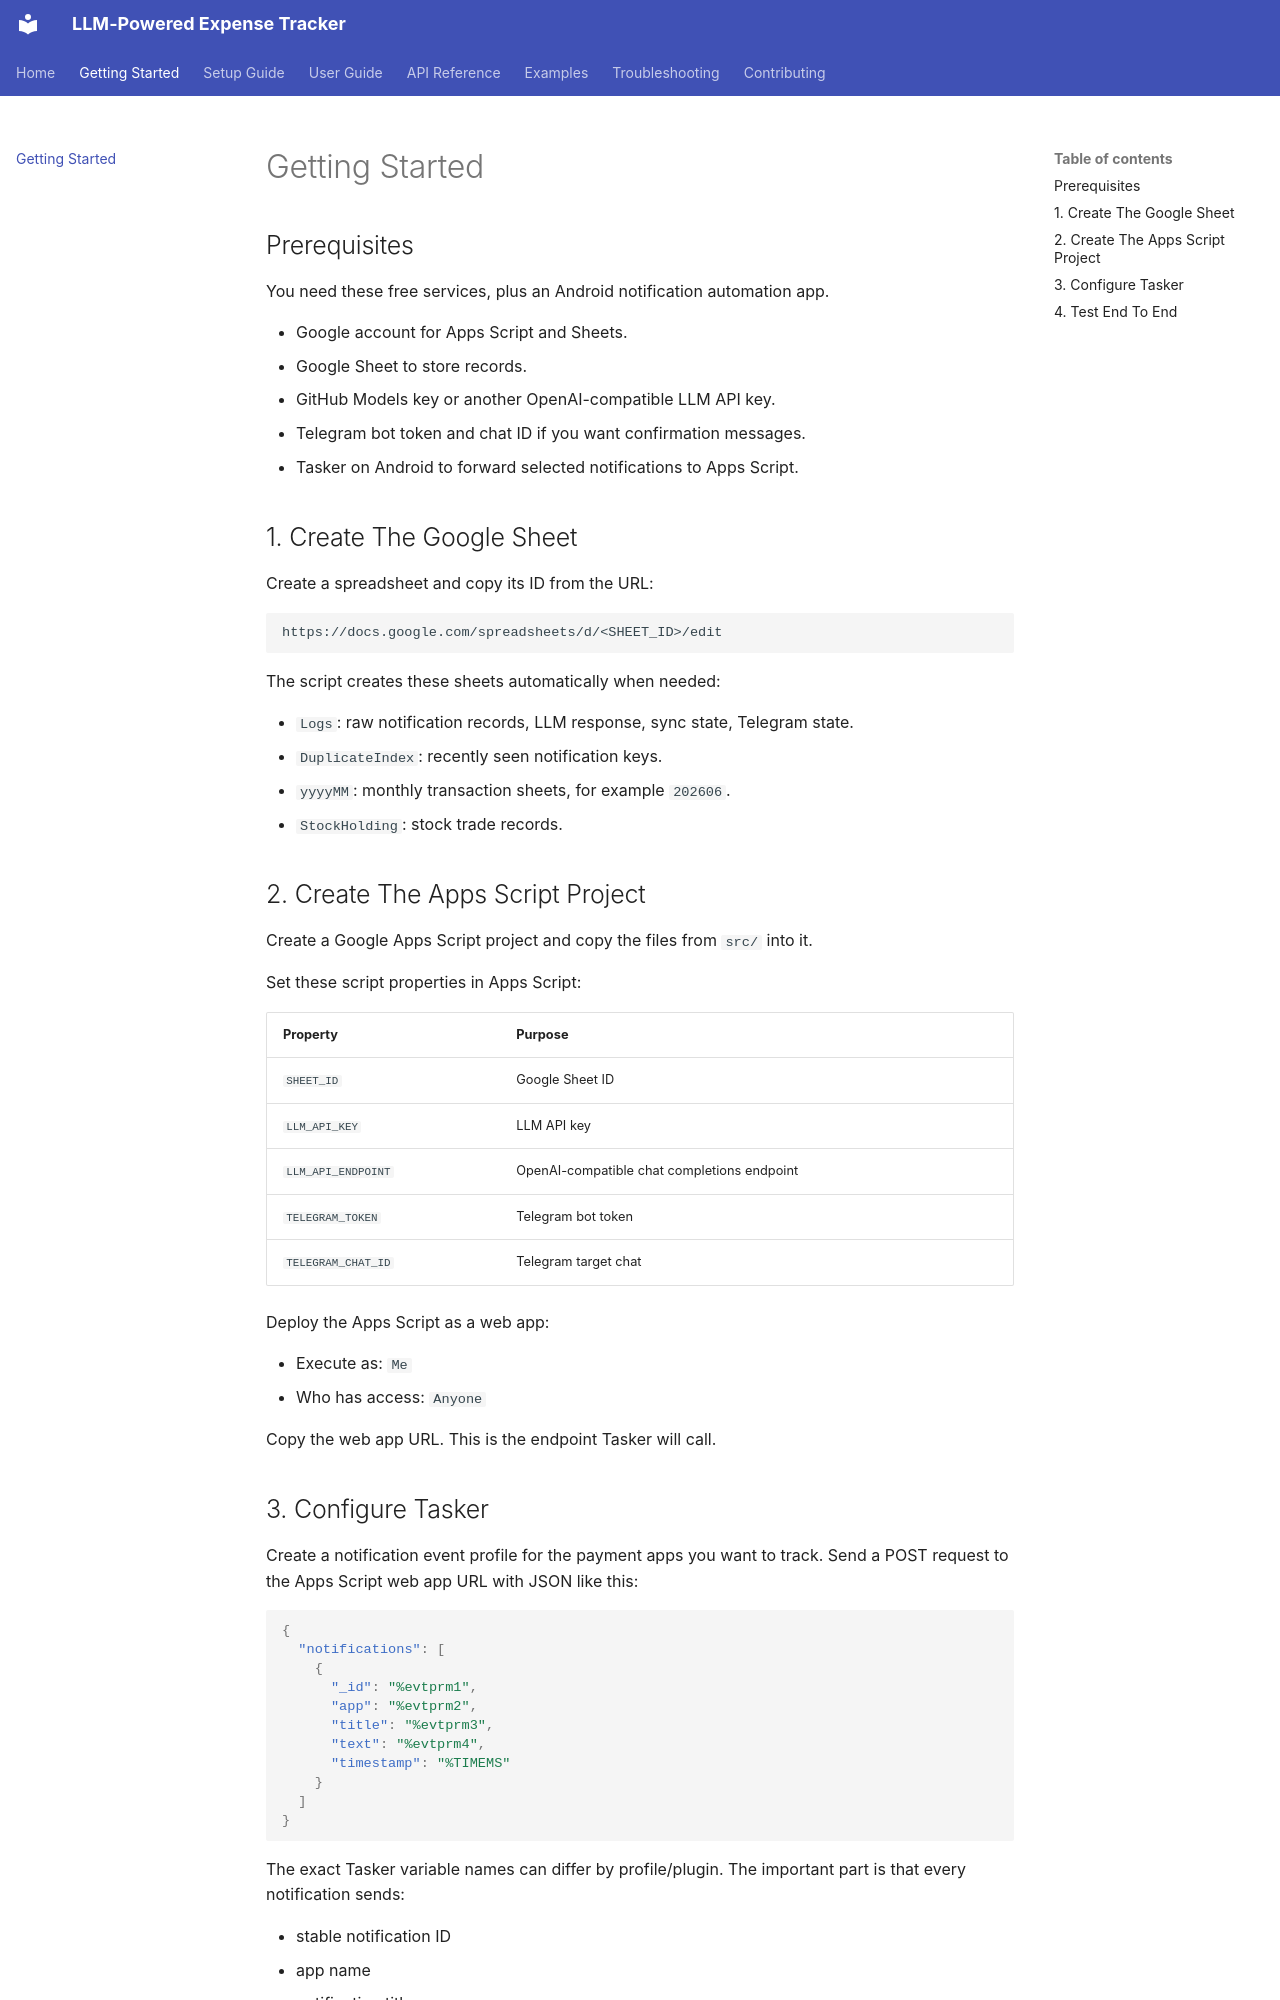

repository: johnchik/llm-expense-tracker · page: getting-started/index.html · generator: mkdocs

# Getting Started

## Prerequisites

You need these free services, plus an Android notification automation app.

- Google account for Apps Script and Sheets.
- Google Sheet to store records.
- GitHub Models key or another OpenAI-compatible LLM API key.
- Telegram bot token and chat ID if you want confirmation messages.
- Tasker on Android to forward selected notifications to Apps Script.

## 1. Create The Google Sheet

Create a spreadsheet and copy its ID from the URL:

```text
https://docs.google.com/spreadsheets/d/<SHEET_ID>/edit
```

The script creates these sheets automatically when needed:

- `Logs`: raw notification records, LLM response, sync state, Telegram state.
- `DuplicateIndex`: recently seen notification keys.
- `yyyyMM`: monthly transaction sheets, for example `202606`.
- `StockHolding`: stock trade records.

## 2. Create The Apps Script Project

Create a Google Apps Script project and copy the files from `src/` into it.

Set these script properties in Apps Script:

| Property | Purpose |
| --- | --- |
| `SHEET_ID` | Google Sheet ID |
| `LLM_API_KEY` | LLM API key |
| `LLM_API_ENDPOINT` | OpenAI-compatible chat completions endpoint |
| `TELEGRAM_TOKEN` | Telegram bot token |
| `TELEGRAM_CHAT_ID` | Telegram target chat |

Deploy the Apps Script as a web app:

- Execute as: `Me`
- Who has access: `Anyone`

Copy the web app URL. This is the endpoint Tasker will call.
